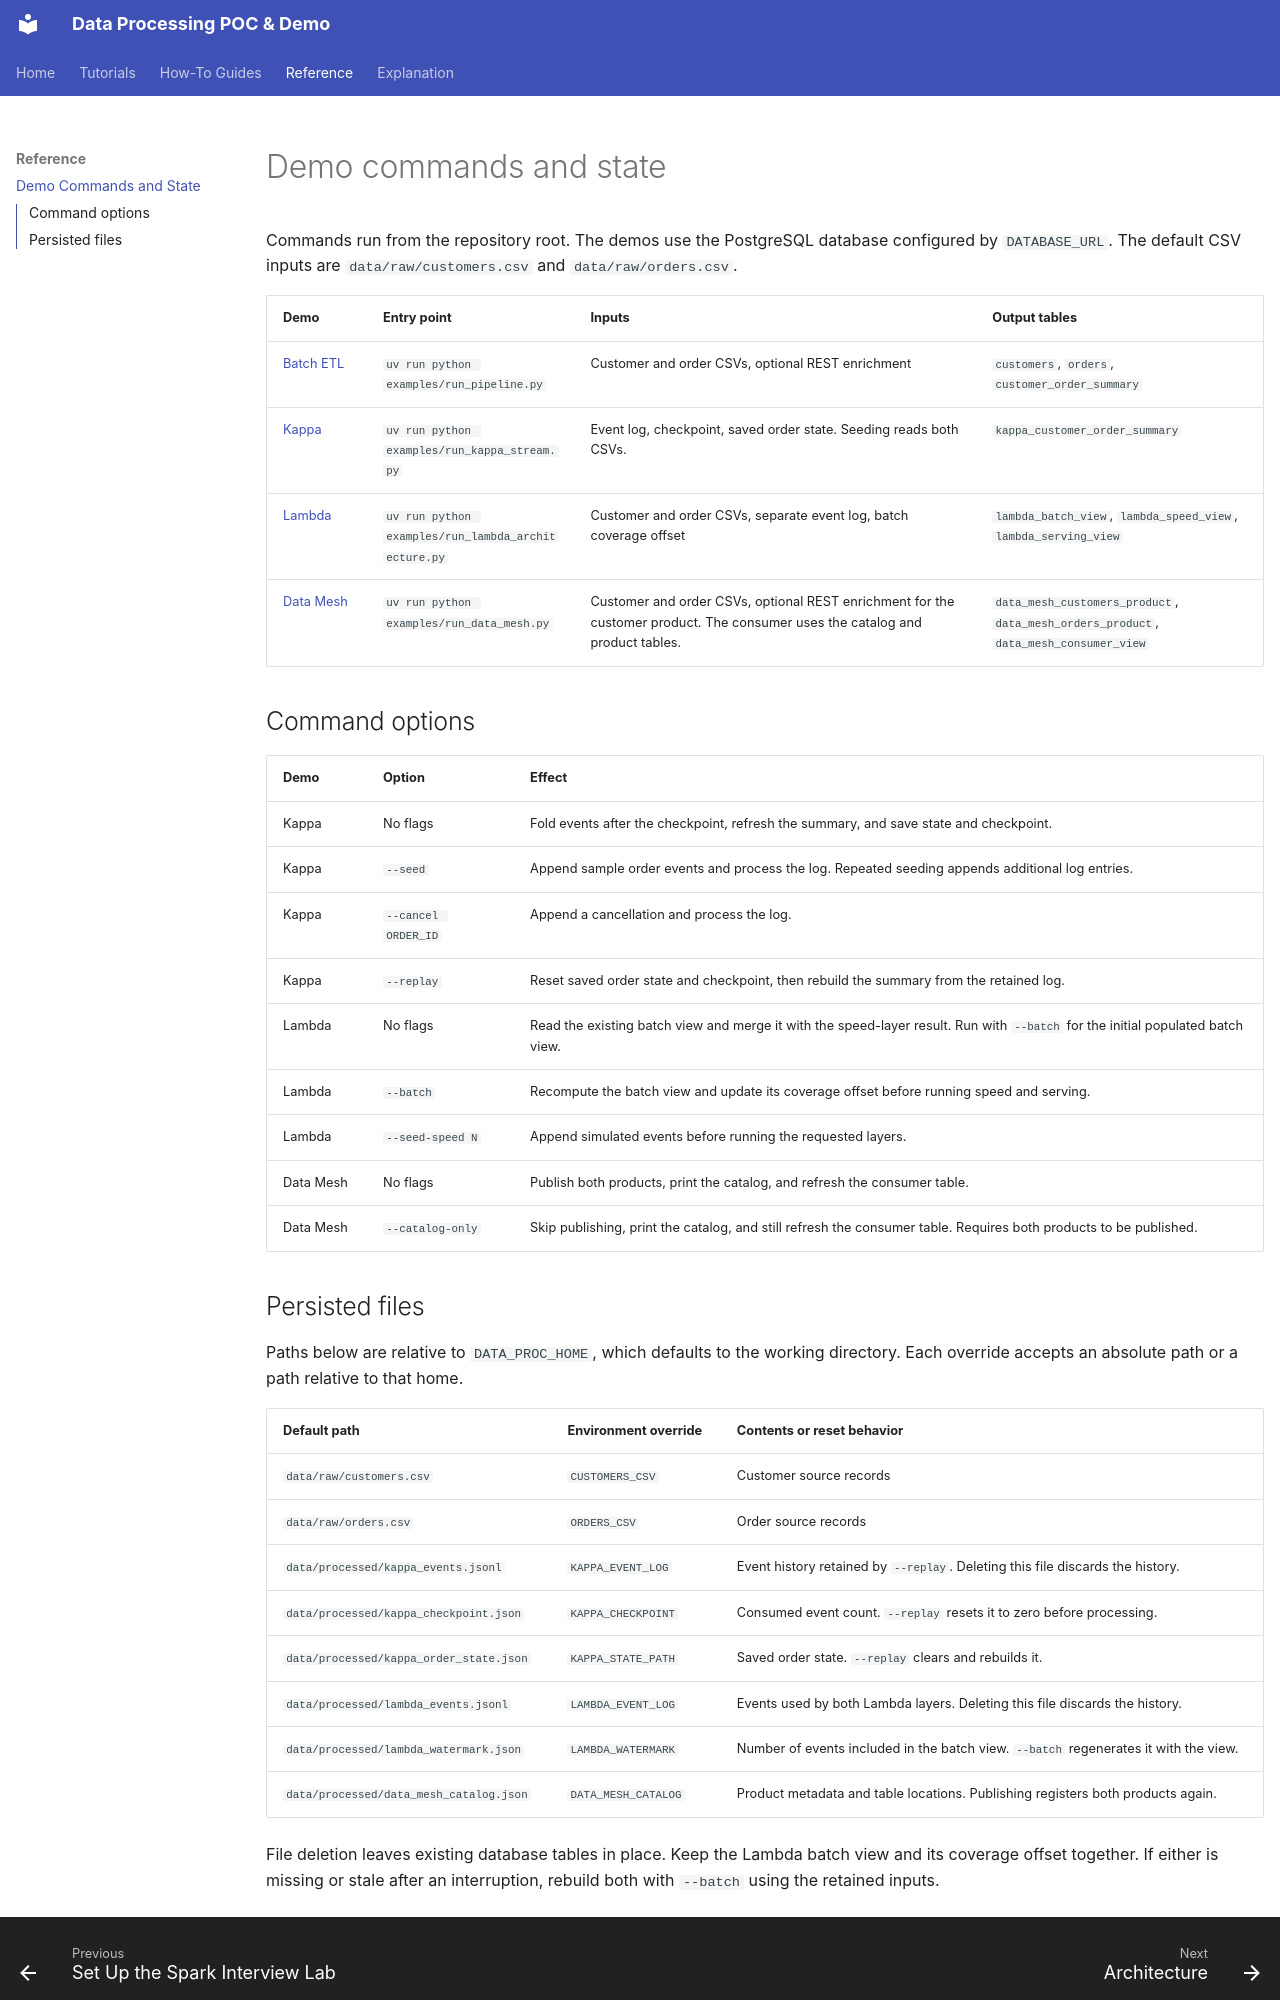

repository: mahfooziiitian/data-processing · page: reference/demos/index.html · generator: mkdocs

---
diataxis: reference
---

# Demo commands and state

Commands run from the repository root. The demos use the PostgreSQL
database configured by `DATABASE_URL`. The default CSV inputs are
`data/raw/customers.csv` and `data/raw/orders.csv`.

| Demo | Entry point | Inputs | Output tables |
| --- | --- | --- | --- |
| [Batch ETL](../tutorials/setup.md) | `uv run python examples/run_pipeline.py` | Customer and order CSVs, optional REST enrichment | `customers`, `orders`, `customer_order_summary` |
| [Kappa](../how-to/run-kappa-demo.md) | `uv run python examples/run_kappa_stream.py` | Event log, checkpoint, saved order state. Seeding reads both CSVs. | `kappa_customer_order_summary` |
| [Lambda](../how-to/run-lambda-demo.md) | `uv run python examples/run_lambda_architecture.py` | Customer and order CSVs, separate event log, batch coverage offset | `lambda_batch_view`, `lambda_speed_view`, `lambda_serving_view` |
| [Data Mesh](../how-to/run-data-mesh-demo.md) | `uv run python examples/run_data_mesh.py` | Customer and order CSVs, optional REST enrichment for the customer product. The consumer uses the catalog and product tables. | `data_mesh_customers_product`, `data_mesh_orders_product`, `data_mesh_consumer_view` |

## Command options

| Demo | Option | Effect |
| --- | --- | --- |
| Kappa | No flags | Fold events after the checkpoint, refresh the summary, and save state and checkpoint. |
| Kappa | `--seed` | Append sample order events and process the log. Repeated seeding appends additional log entries. |
| Kappa | `--cancel ORDER_ID` | Append a cancellation and process the log. |
| Kappa | `--replay` | Reset saved order state and checkpoint, then rebuild the summary from the retained log. |
| Lambda | No flags | Read the existing batch view and merge it with the speed-layer result. Run with `--batch` for the initial populated batch view. |
| Lambda | `--batch` | Recompute the batch view and update its coverage offset before running speed and serving. |
| Lambda | `--seed-speed N` | Append simulated events before running the requested layers. |
| Data Mesh | No flags | Publish both products, print the catalog, and refresh the consumer table. |
| Data Mesh | `--catalog-only` | Skip publishing, print the catalog, and still refresh the consumer table. Requires both products to be published. |
